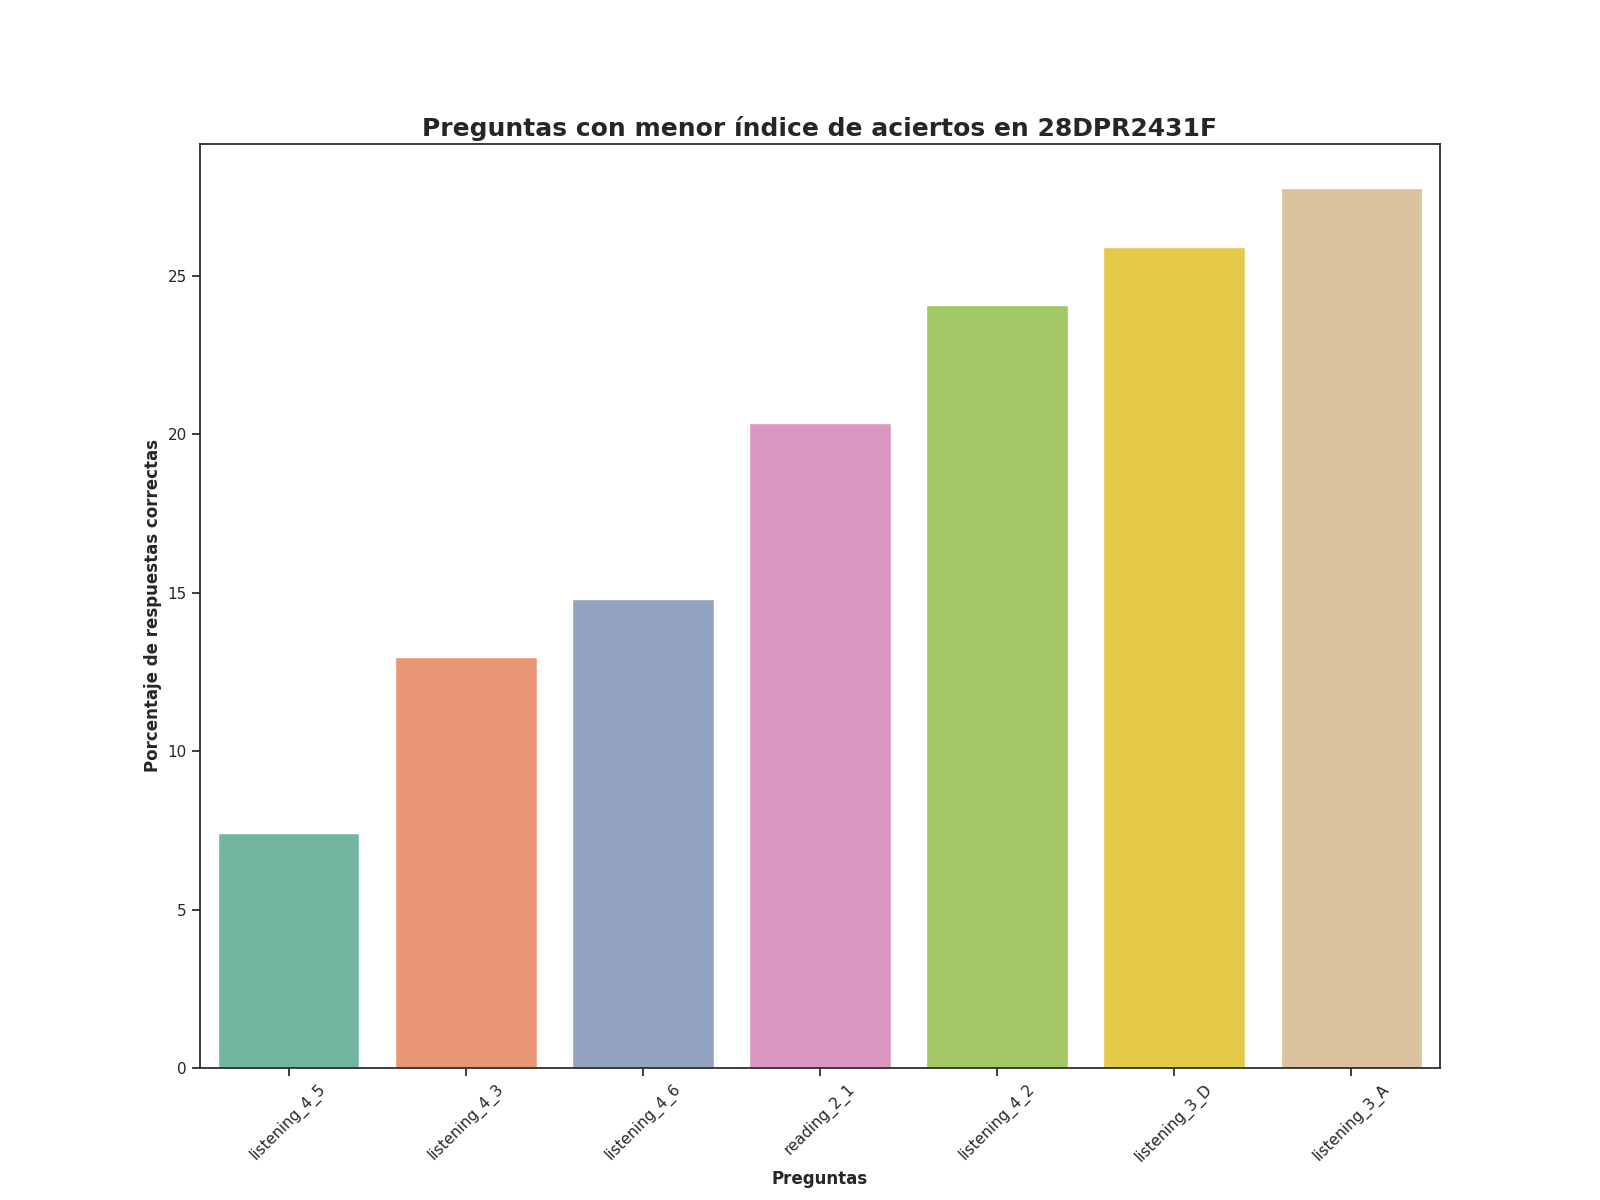

The table this chart was drawn from, first rows:
Top, Pregunta, Porcentaje de respuestas correctas, Número de respuestas correctas
1, listening_4_5, 7.41, 4.0
2, listening_4_3, 12.96, 7.0
3, listening_4_6, 14.81, 8.0
4, reading_2_1, 20.37, 11.0
5, listening_4_2, 24.07, 13.0
6, listening_3_D, 25.93, 14.0
7, listening_3_A, 27.78, 15.0
